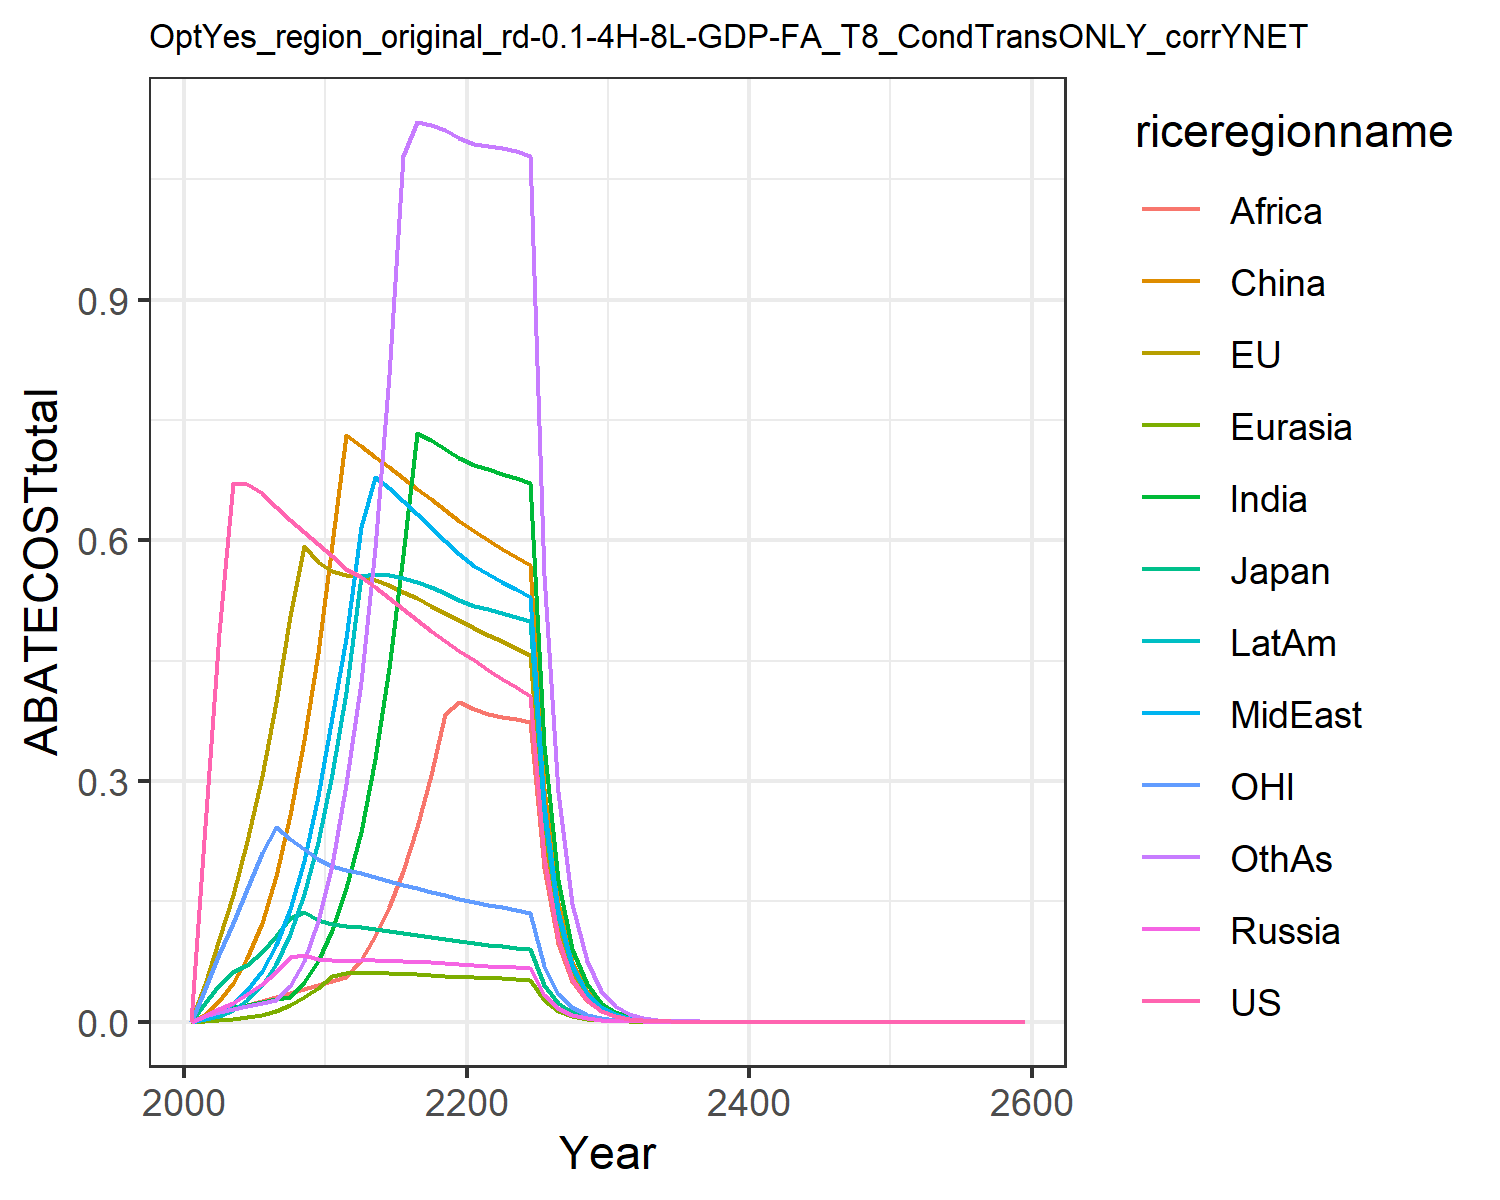

Values plotted in this chart, from the file beside it:
0.0, 0.0, 0.0, 0.0, 0.0, 0.0, 0.0, 0.0, 0.0, 0.0, 0.0, 0.0
0.244, 0.04674, 0.02344, 0.00701, 0.0009619, 0.009129, 0.007641, 0.003813, 0.005771, 0.003764, 0.04066, 0.006592
0.4848, 0.1031, 0.04542, 0.0156, 0.001628, 0.0257, 0.01417, 0.01122, 0.01163, 0.007176, 0.08449, 0.01242
0.6714, 0.158, 0.06145, 0.0238, 0.00296, 0.04784, 0.01786, 0.02209, 0.016, 0.01482, 0.1228, 0.01603
0.6705, 0.2259, 0.07108, 0.03398, 0.005302, 0.0799, 0.02144, 0.03941, 0.02088, 0.02733, 0.1654, 0.01968
0.6592, 0.3061, 0.08659, 0.04673, 0.008819, 0.1231, 0.02486, 0.0636, 0.02577, 0.04584, 0.2109, 0.02327
0.6421, 0.3989, 0.1068, 0.06241, 0.01391, 0.1818, 0.02812, 0.09621, 0.03047, 0.07239, 0.243, 0.02678
0.6256, 0.5062, 0.1287, 0.08075, 0.02094, 0.2575, 0.03122, 0.1406, 0.03537, 0.1094, 0.2283, 0.04428
0.6102, 0.5934, 0.1362, 0.08314, 0.03024, 0.3515, 0.04903, 0.2001, 0.04063, 0.1593, 0.2149, 0.07594
0.596, 0.5736, 0.1273, 0.07862, 0.04178, 0.4594, 0.07625, 0.2819, 0.04627, 0.2245, 0.2025, 0.125
0.5811, 0.562, 0.1219, 0.07643, 0.05725, 0.5959, 0.1144, 0.3805, 0.05126, 0.3092, 0.194, 0.1952
0.5644, 0.5572, 0.1192, 0.07628, 0.06079, 0.731, 0.1662, 0.4782, 0.05574, 0.4116, 0.1887, 0.2966
0.5548, 0.556, 0.1178, 0.07664, 0.06088, 0.7172, 0.2369, 0.6161, 0.07721, 0.5562, 0.185, 0.4233
0.5421, 0.5511, 0.1157, 0.07649, 0.06066, 0.7041, 0.3274, 0.6795, 0.1064, 0.5581, 0.1805, 0.5909
0.5281, 0.5443, 0.1132, 0.07606, 0.06021, 0.6911, 0.4414, 0.6652, 0.1431, 0.5569, 0.1758, 0.8066
0.5141, 0.5363, 0.1106, 0.07544, 0.05962, 0.6779, 0.5822, 0.6497, 0.1883, 0.5536, 0.171, 1.079
0.5003, 0.5277, 0.108, 0.0747, 0.05891, 0.6646, 0.7335, 0.6334, 0.243, 0.5485, 0.1664, 1.121
0.4871, 0.5187, 0.1055, 0.07389, 0.05811, 0.6511, 0.7248, 0.6166, 0.3079, 0.542, 0.1619, 1.118
0.4744, 0.5095, 0.103, 0.07302, 0.05724, 0.6376, 0.7145, 0.5996, 0.3837, 0.5343, 0.1576, 1.111
0.4624, 0.5002, 0.1006, 0.07212, 0.05632, 0.624, 0.7028, 0.5825, 0.3989, 0.5257, 0.1535, 1.102
0.4505, 0.4913, 0.09826, 0.07111, 0.05546, 0.6116, 0.6939, 0.5685, 0.3904, 0.5187, 0.1496, 1.095
0.4388, 0.4827, 0.09609, 0.06999, 0.05469, 0.6005, 0.6886, 0.558, 0.384, 0.514, 0.1459, 1.092
0.4276, 0.4742, 0.094, 0.06884, 0.05393, 0.5899, 0.6834, 0.5482, 0.3804, 0.5093, 0.1424, 1.089
0.4168, 0.4659, 0.09199, 0.06769, 0.05316, 0.5795, 0.6779, 0.5389, 0.3771, 0.5045, 0.1391, 1.085
0.4066, 0.4578, 0.09006, 0.06653, 0.05239, 0.5693, 0.672, 0.5298, 0.3739, 0.4995, 0.1359, 1.08
0.2058, 0.2333, 0.04576, 0.03392, 0.02678, 0.2902, 0.3453, 0.2702, 0.1922, 0.2564, 0.06892, 0.5566
0.1042, 0.1189, 0.02326, 0.01729, 0.01368, 0.1479, 0.1773, 0.1378, 0.09869, 0.1315, 0.03496, 0.2866
0.0528, 0.06058, 0.01182, 0.00881, 0.006981, 0.07531, 0.09089, 0.0702, 0.05061, 0.06741, 0.01774, 0.1473
0.02674, 0.03084, 0.006003, 0.004486, 0.00356, 0.03834, 0.04655, 0.03575, 0.02593, 0.03449, 0.008998, 0.07564
0.01355, 0.0157, 0.00305, 0.002283, 0.001815, 0.01951, 0.02381, 0.01819, 0.01327, 0.01764, 0.004564, 0.03877
0.00685, 0.007971, 0.001546, 0.001159, 0.0009227, 0.009899, 0.01214, 0.009239, 0.006768, 0.008993, 0.00231, 0.01981
0.003457, 0.004035, 0.0007811, 0.0005869, 0.0004679, 0.005007, 0.006177, 0.004681, 0.003443, 0.00457, 0.001166, 0.01009
0.001743, 0.00204, 0.0003944, 0.0002969, 0.000237, 0.00253, 0.003137, 0.002369, 0.001749, 0.002319, 0.0005883, 0.005134
0.000879, 0.001031, 0.0001991, 0.0001501, 0.00012, 0.001278, 0.001592, 0.001198, 0.0008875, 0.001176, 0.0002967, 0.002608
0.0004432, 0.0005207, 0.0001005, 7.587302225390699e-5, 6.0686009105632604e-5, 0.0006449, 0.0008072, 0.0006059, 0.00045, 0.0005958, 0.0001496, 0.001324
0.0002234, 0.0002629, 5.068043291199597e-5, 3.833176501102301e-5, 3.068936695725092e-5, 0.0003254, 0.000409, 0.0003062, 0.000228, 0.0003017, 7.538487992239551e-5, 0.0006714
0.0001126, 0.0001327, 2.556483857064998e-5, 1.936091230179716e-5, 1.5518097595258965e-5, 0.0001642, 0.0002071, 0.0001547, 0.0001155, 0.0001527, 3.7995949575630134e-5, 0.0003403
5.6761185566449015e-5, 6.699776041782987e-5, 1.2894494073472866e-5, 9.778882502813362e-6, 7.841520909950833e-6, 8.279619030646746e-5, 0.0001048, 7.814979179290639e-5, 5.844401951346326e-5, 7.725250078192306e-5, 1.9149939522099482e-5, 0.0001724
2.8611033383998112e-5, 3.380961794268793e-5, 6.503286090749442e-6, 4.936702059516836e-6, 3.9643567530243436e-6, 4.175696262743775e-5, 5.304406789381228e-5, 3.946738702335088e-5, 2.9569314890626053e-5, 3.9068261325019315e-5, 9.651197854287912e-6, 8.726595809340246e-5
1.442159317393725e-5, 1.7059082378813512e-5, 3.2797009187357797e-6, 2.494091889845054e-6, 2.002451915998788e-6, 2.1055363802383493e-5, 2.683157235171319e-5, 1.9927575478038877e-5, 1.4952919690917901e-5, 1.9752513994275093e-5, 4.863875437729109e-6, 4.4159103683621254e-5
7.269280745712465e-6, 8.606248515107209e-6, 1.653911082163592e-6, 1.2577262907569858e-6, 1.0140485081623984e-6, 1.0615591375692286e-5, 1.3563214287150531e-5, 1.005962021185852e-5, 7.563278694383967e-6, 9.987858408031456e-6, 2.451168696703175e-6, 2.233696692242092e-5
3.6641093918113657e-6, 4.341310998889804e-6, 8.340061893605001e-7, 4.4203500329937925e-6, 3.5529669214348696e-6, 3.725784289844832e-5, 4.774279151482192e-5, 3.536083107872228e-5, 2.6599236265049487e-5, 3.5125643000682104e-5, 1.2352497150902025e-6, 7.864443683457542e-5
1.846903350449355e-6, 2.1896854769781505e-6, 4.205403021068147e-7, 2.230520961166053e-6, 1.7936436596221336e-6, 1.877865774370292e-5, 2.412392082965358e-5, 1.7845274556156906e-5, 1.3437511948015749e-5, 1.7743681702273003e-5, 6.224836089852903e-7, 3.974848354668568e-5
9.309333068320322e-7, 1.1043349834812413e-6, 2.120454397253766e-7, 1.1254064057480424e-6, 9.053469985558303e-7, 9.463851686569783e-6, 1.2186491232099377e-5, 9.004646201741111e-6, 6.786581885709183e-6, 8.961261955921457e-6, 3.1368467741167195e-7, 2.0083325395216825e-5
4.692361195990485e-7, 5.569061629767212e-7, 1.0691401490912086e-7, 5.677671115153748e-7, 4.569136790765088e-7, 4.76904964702592e-6, 6.154754856566779e-6, 4.5431611034101935e-6, 3.4267093023224267e-6, 4.524907299600953e-6, 1.580706906682041e-7, 1.0144401456132238e-5
2.3651712305847047e-7, 2.8082047392327064e-7, 5.3904620292374693e-8, 2.8641302415843396e-7, 2.3056804227096417e-7, 2.403033825242429e-6, 3.1078042872622745e-6, 2.2919363610930827e-6, 1.7298467579154057e-6, 2.2844068679108435e-6, 7.965305436760645e-8, 5.122770337634745e-6
1.1921526711055314e-7, 1.4159377747980147e-7, 2.7177163929598805e-8, 1.4447094094862766e-7, 1.1633624191146204e-7, 1.2107522219852979e-6, 1.5689748126329596e-6, 1.1561236850706212e-6, 8.730747722304664e-7, 1.1531023398760594e-6, 4.0137183765199565e-8, 2.5863168802166943e-6
6.008958165582536e-8, 7.138895626879749e-8, 1.3701562810329857e-8, 7.286796457086242e-8, 5.869303020178335e-8, 6.099874957506032e-7, 7.91963990008348e-7, 5.831326248844041e-7, 4.4057212544396714e-7, 5.819685598743023e-7, 2.0224838432561686e-8, 1.3054692657632248e-6
3.0287568719512224e-8, 3.599083350604009e-8, 6.907563074430882e-9, 3.6750568975649035e-8, 2.96085945520178e-8, 3.072978325206825e-7, 3.996952995773739e-7, 2.9410016752308815e-7, 2.22285880375071e-7, 2.9368006626895614e-7, 1.0191010091311318e-8, 6.58822422134799e-7
1.5266079287527757e-8, 1.8143835160648263e-8, 3.4823247543492266e-9, 1.8533840150079148e-8, 1.4935253372516305e-8, 1.5480085693785536e-7, 2.0169405646990976e-7, 1.483171420284906e-7, 1.1213541681525443e-7, 1.4818290918185555e-7, 5.135038475224638e-9, 3.3242583927289984e-7
7.694642574029788e-9, 9.146284122068033e-9, 1.7555133889331375e-9, 9.346371934293807e-9, 7.533110898701448e-9, 7.79766711274676e-8, 1.0176614261894309e-7, 7.479258032929097e-8, 5.6560847508367086e-8, 7.476104565636156e-8, 2.5874070274909905e-9, 1.6770768832916623e-7
3.878351922079321e-9, 4.61042112842744e-9, 8.849734315726367e-10, 4.713018799602158e-9, 3.799322793929951e-9, 3.927674183430463e-8, 5.1341059470339256e-8, 3.771372649606724e-8, 2.852572682259482e-8, 3.771469950966327e-8, 1.3037089772135419e-9, 8.459591439031617e-8
1.9548066694750506e-9, 2.3239059369532128e-9, 4.461164295949116e-10, 2.3764885030601645e-9, 1.916067925831302e-9, 1.9782785053471867e-8, 2.589895795423345e-8, 1.9015885789951476e-8, 1.4385011623237545e-8, 1.902426896485759e-8, 6.568885152383204e-10, 4.2666775209638085e-8
9.852768254366885e-10, 1.1713322590902075e-9, 2.2488409283134176e-10, 1.1982694392729283e-9, 9.6625338868394e-10, 9.963736672814135e-9, 1.3063510721412746e-8, 9.587647299187439e-9, 7.253387865558883e-9, 9.59557415184079e-9, 3.3097717088714235e-10, 2.1516889932765944e-8
4.966044632166672e-10, 5.90373288230784e-10, 1.1336066264832959e-10, 6.041671286003158e-10, 4.872466775459377e-10, 5.018123503910658e-9, 6.588726310407319e-9, 4.833791366962035e-9, 3.65706628197766e-9, 4.8395267259542835e-9, 1.66763116705973e-10, 1.0849835394977751e-8
2.503000348940457e-10, 2.975497755851586e-10, 5.714255782826893e-11, 3.0461060634173597e-10, 2.4568947927110356e-10, 2.527237594855132e-9, 3.3228474535705267e-9, 2.436946075680348e-9, 1.8436975240954736e-9, 2.440656826255621e-9, 8.402292273920259e-11, 5.47047501834954e-9
1.261563738157349e-10, 1.499615996735743e-10, 2.8803889595082072e-11, 1.5357467654539234e-10, 1.2388135403980446e-10, 1.2727339448127543e-9, 1.6756750841900186e-9, 1.2285355686361112e-9, 9.294258151317085e-10, 1.2307932971594544e-9, 4.2334223182837016e-11, 2.7579667028608785e-9
6.358512656532863e-11, 7.557690120415479e-11, 1.4519017197636895e-11, 7.742515350597897e-11, 6.24609741314966e-11, 6.409395881730237e-10, 8.449723356557843e-10, 6.193196044675826e-10, 4.68501506996187e-10, 6.206410897595795e-10, 2.1329547177106348e-11, 1.3903321490116442e-9
3.20479314301118e-11, 3.8087954352568794e-11, 7.318437141062176e-12, 3.9033143216633147e-11, 3.1491731699199496e-11, 3.227642829552353e-10, 4.2606020003686603e-10, 3.1219686628156644e-10, 2.361463024720324e-10, 3.129501150107803e-10, 1.0746526024576875e-11, 7.008366714269704e-10
1.615260795893208e-11, 1.919449308933663e-11, 3.688883251101102e-12, 1.9677728521001467e-11, 1.587708320048399e-11, 1.6253378134466505e-10, 2.1482139169300188e-10, 1.5737294973790718e-10, 1.1902210724917167e-10, 1.5779414130564808e-10, 5.414410136841838e-12, 3.5325361301644924e-10
